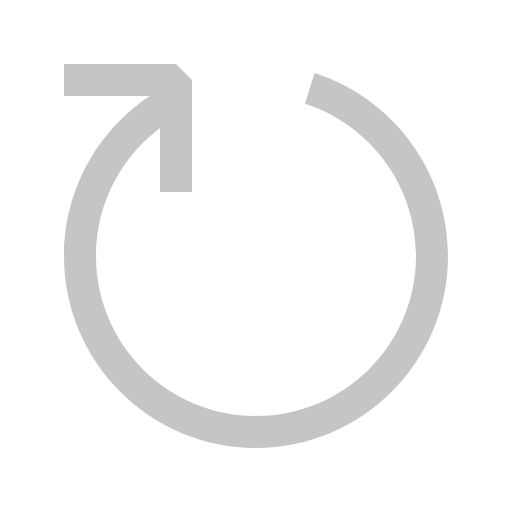
t = 0.00 s
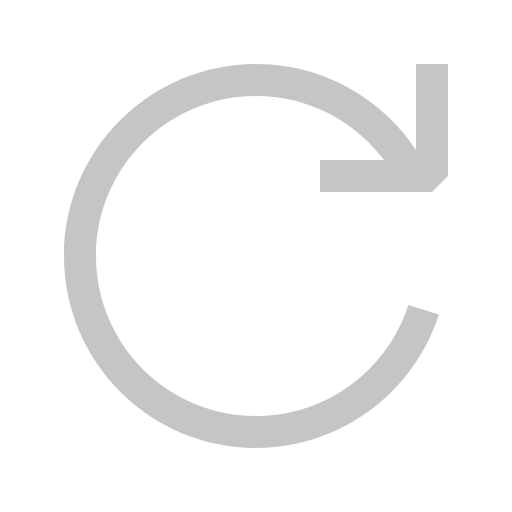
t = 0.25 s
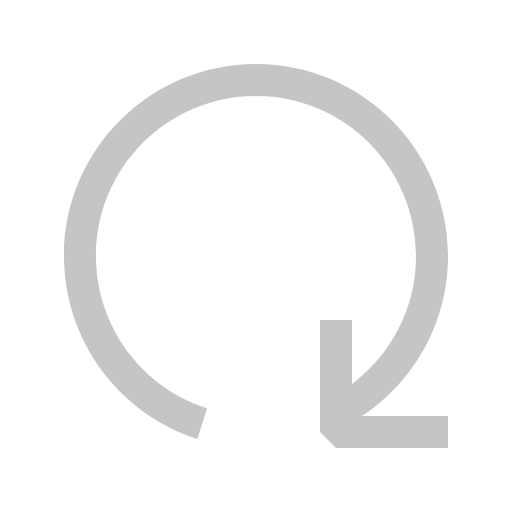
t = 0.50 s
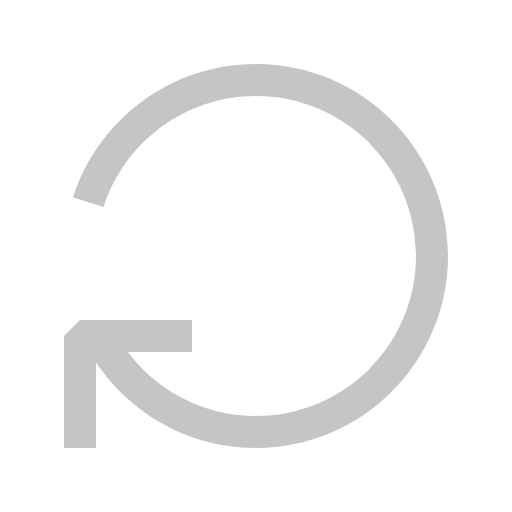
t = 0.75 s

The animated SVG that drew these frames (rendered in a browser with its animation timeline set to each time). Animation: 1 SMIL element (animateTransform=1); one cycle of 1.00 s, repeats indefinitely.

<svg width="16" height="16" viewBox="0 0 16 16" fill="none" xmlns="http://www.w3.org/2000/svg">
<g>
<animateTransform attributeName="transform" attributeType="XML" type="rotate" from="0 8 8" to="360 8 8" dur="1s" repeatCount="indefinite"/>
<path fill-rule="evenodd" clip-rule="evenodd" d="M5.56253 2.51577C3.46348 3.4501 2 5.55414 2 7.99999C2 11.3137 4.68629 14 8 14C11.3137 14 14 11.3137 14 7.99999C14 5.32519 12.2497 3.05919 9.83199 2.28482L9.52968 3.23832C11.5429 3.88454 13 5.7721 13 7.99999C13 10.7614 10.7614 13 8 13C5.23858 13 3 10.7614 3 7.99999C3 6.31104 3.83742 4.81767 5.11969 3.91245L5.56253 2.51577Z" fill="#C5C5C5"/>
<path fill-rule="evenodd" clip-rule="evenodd" d="M5 3H2V2H5.5L6 2.5V6H5V3Z" fill="#C5C5C5"/>
</g>
</svg>
